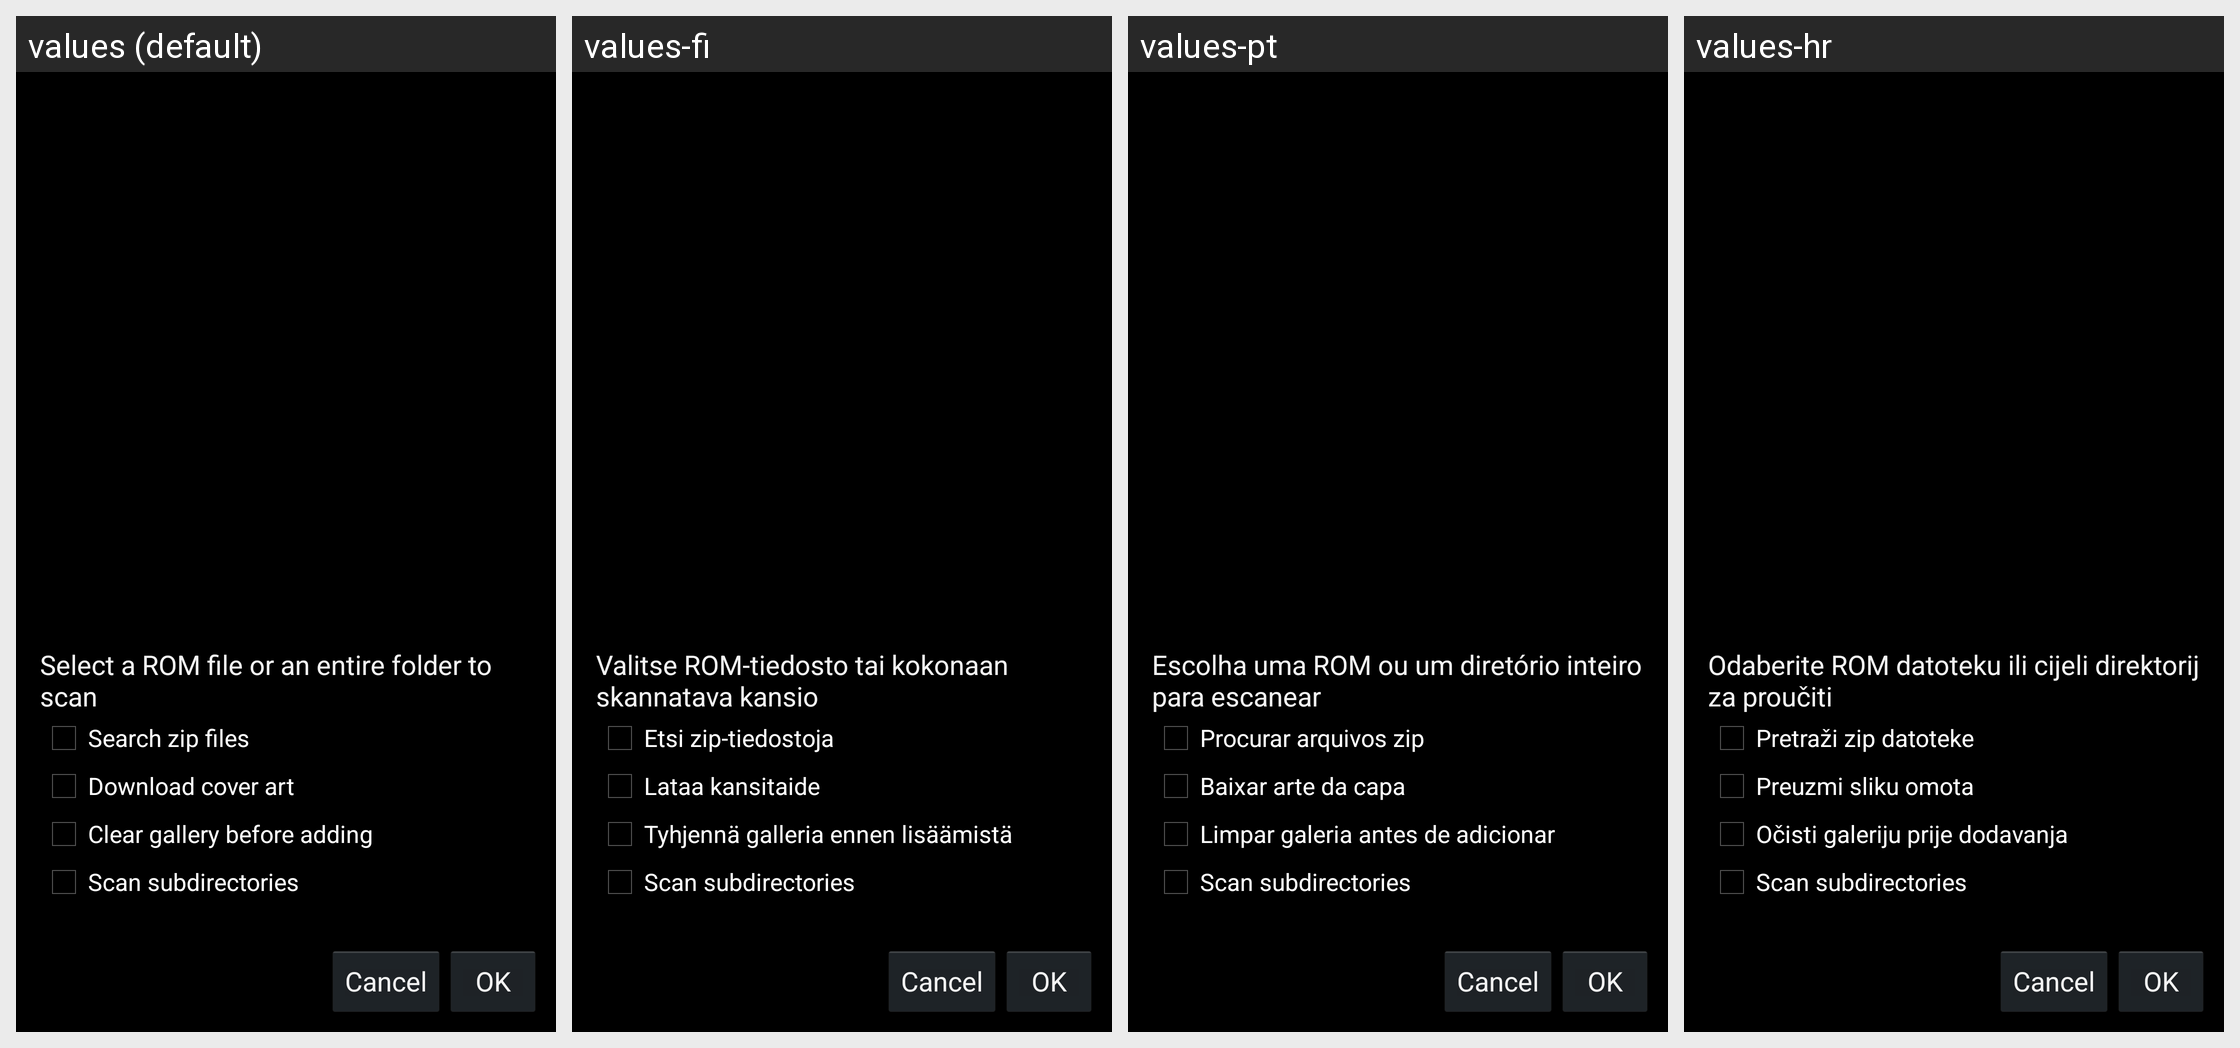

For this localized Android screen grid, give each drawn string resource with its value in every locale shown.
Android screen res/layout/scan_roms_activity.xml rendered under 4 locales, left to right: values (default), values-fi, values-pt, values-hr. Device: Nexus 5 (rendered at 1080×1920; each locale shown at half size, 540×960, under a caption strip naming it); theme appTheme.
Other locales in the repository, not shown: values-ar-rSA, values-ca, values-de, values-el, values-en-rGB, values-es, values-fr, values-gl, values-hu, values-it, values-ja, values-nl, values-no, values-pl, values-pt-rBR, values-ru, values-sv, values-tr, values-uk.
Strings drawn on this screen, with the default value and each locale's value (text and hints the layout hard-codes, and strings that could not be matched under every locale, appear in the picture but are not listed):

scanRomsDialog_selectRom
  values: Select a ROM file or an entire folder to scan
  values-fi: Valitse ROM-tiedosto tai kokonaan skannatava kansio
  values-pt: Escolha uma ROM ou um diretório inteiro para escanear
  values-hr: Odaberite ROM datoteku ili cijeli direktorij za proučiti

scanRomsDialog_searchZips
  values: Search zip files
  values-fi: Etsi zip-tiedostoja
  values-pt: Procurar arquivos zip
  values-hr: Pretraži zip datoteke

scanRomsDialog_downloadArt
  values: Download cover art
  values-fi: Lataa kansitaide
  values-pt: Baixar arte da capa
  values-hr: Preuzmi sliku omota

scanRomsDialog_clearGallery
  values: Clear gallery before adding
  values-fi: Tyhjennä galleria ennen lisäämistä
  values-pt: Limpar galeria antes de adicionar
  values-hr: Očisti galeriju prije dodavanja

scanRomsDialog_scanSubdirectories
  values: Scan subdirectories
  values-fi: Scan subdirectories  [not translated; the default value is used]
  values-pt: Scan subdirectories  [not translated; the default value is used]
  values-hr: Scan subdirectories  [not translated; the default value is used]
